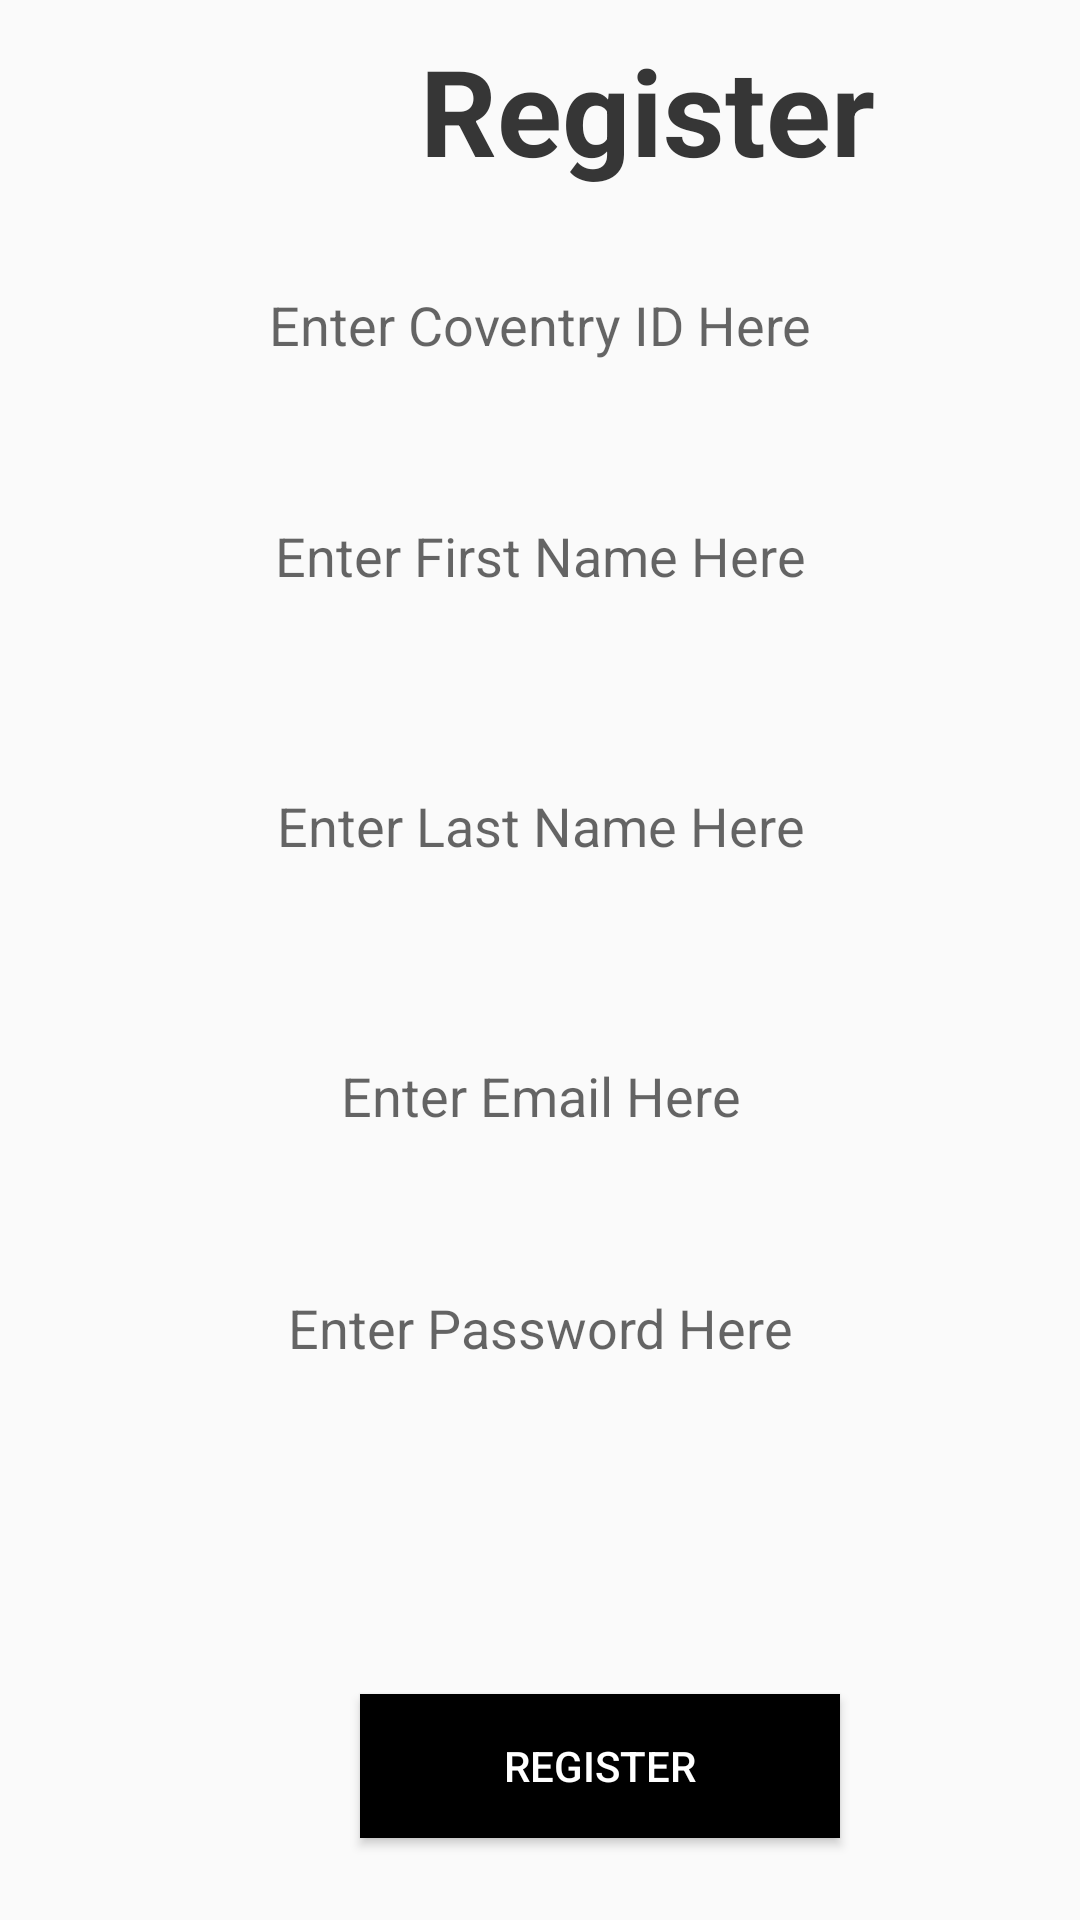

Android layout source for this screen:
<!-- AndroidManifest.xml: application theme Theme.InstagramCloneApp -->
<!-- res/layout/activity_sign_up_page.xml -->
<?xml version="1.0" encoding="utf-8"?>
<LinearLayout xmlns:android="http://schemas.android.com/apk/res/android"
    xmlns:app="http://schemas.android.com/apk/res-auto"
    xmlns:tools="http://schemas.android.com/tools"
    android:layout_width="match_parent"
    android:layout_height="match_parent"
    tools:context=".SignUpPageActivity"
    android:orientation="vertical">

    <TextView
        android:id="@+id/tvRegister"
        android:layout_width="197dp"
        android:layout_height="66dp"
        android:layout_marginLeft="140dp"
        android:layout_marginTop="10dp"
        android:text="Register"
        android:textStyle="bold"
        android:textColor="#363636"
        android:textSize="40dp"

        />
    <EditText
        android:id="@+id/etCuID"
        android:background="@drawable/forget"
        android:layout_width="match_parent"
        android:layout_height="wrap_content"
        android:hint="Enter Coventry ID Here"
        android:inputType="number"
        android:layout_marginTop="20dp"
        android:layout_marginLeft="20dp"
        android:layout_marginRight="20dp"
        android:height="50dp"
        android:gravity="center"
        />

    <EditText
        android:background="@drawable/forget"
        android:id="@+id/etFirstName"
        android:layout_width="match_parent"
        android:layout_height="wrap_content"
        android:hint="Enter First Name Here"
        android:layout_marginTop="40dp"
        android:layout_marginLeft="20dp"
        android:layout_marginRight="20dp"
        android:height="50dp"
        android:gravity="center" />

    <EditText
        android:background="@drawable/forget"
        android:id="@+id/etSecondName"
        android:layout_width="match_parent"
        android:layout_height="wrap_content"
        android:hint="Enter Last Name Here"
        android:layout_marginTop="40dp"
        android:layout_marginLeft="20dp"
        android:layout_marginRight="20dp"
        android:height="50dp"
        android:gravity="center" />

    <EditText
        android:background="@drawable/forget"
        android:id="@+id/etEmail"
        android:layout_width="match_parent"
        android:layout_height="wrap_content"
        android:hint="Enter Email Here"
        android:layout_marginTop="40dp"
        android:layout_marginLeft="20dp"
        android:layout_marginRight="20dp"
        android:height="50dp"
        android:gravity="center"/>

    <EditText
        android:background="@drawable/forget"
        android:id="@+id/etPassw"
        android:layout_width="match_parent"
        android:layout_height="wrap_content"
        android:hint="Enter Password Here"
        android:layout_marginTop="40dp"
        android:layout_marginLeft="20dp"
        android:layout_marginRight="20dp"
        android:height="50dp"
        android:inputType="textPassword"
        android:gravity="center"
        />

    <Spinner
        android:id="@+id/etSpinnerBatch"
        android:layout_width="match_parent"
        android:layout_height="wrap_content"
        android:layout_marginLeft="20dp"
        android:layout_marginTop="40dp"
        android:textAlignment="center"
        android:layout_marginRight="20dp"
        android:height="50dp"
        android:background="@drawable/forget"
        android:gravity="center"
        android:hint="Enter Your Batch Name "
        android:padding="25dp" />

    <Button
        android:id="@+id/btnregister"
        android:layout_width="wrap_content"
        android:layout_height="wrap_content"
        android:text="Register"
        android:gravity="center"
        android:width="160dp"
        android:textColor="@color/white"
        android:layout_marginTop="20dp"
        android:textAlignment="center"
        android:background="@color/black"
        android:layout_marginLeft="120dp"
        />

</LinearLayout>
<!-- resources referenced by this layout -->
<resources>
  <color name="black">#FF000000</color>
  <color name="white">#FFFFFFFF</color>
  <style name="Theme.InstagramCloneApp" parent="Theme.AppCompat.Light.DarkActionBar">
          
          <item name="colorPrimary">@color/purple_500</item>
          <item name="colorPrimaryVariant">@color/purple_700</item>
          <item name="colorOnPrimary">@color/white</item>
          
          <item name="colorSecondary">@color/teal_200</item>
          <item name="colorSecondaryVariant">@color/teal_700</item>
          <item name="colorOnSecondary">@color/black</item>
          
          <item name="android:statusBarColor" tools:targetApi="l">?attr/colorPrimaryVariant</item>
          
      </style>
  <color name="purple_500">#FF6200EE</color>
  <color name="purple_700">#FF3700B3</color>
  <color name="teal_200">#FF03DAC5</color>
  <color name="teal_700">#FF018786</color>
</resources>
